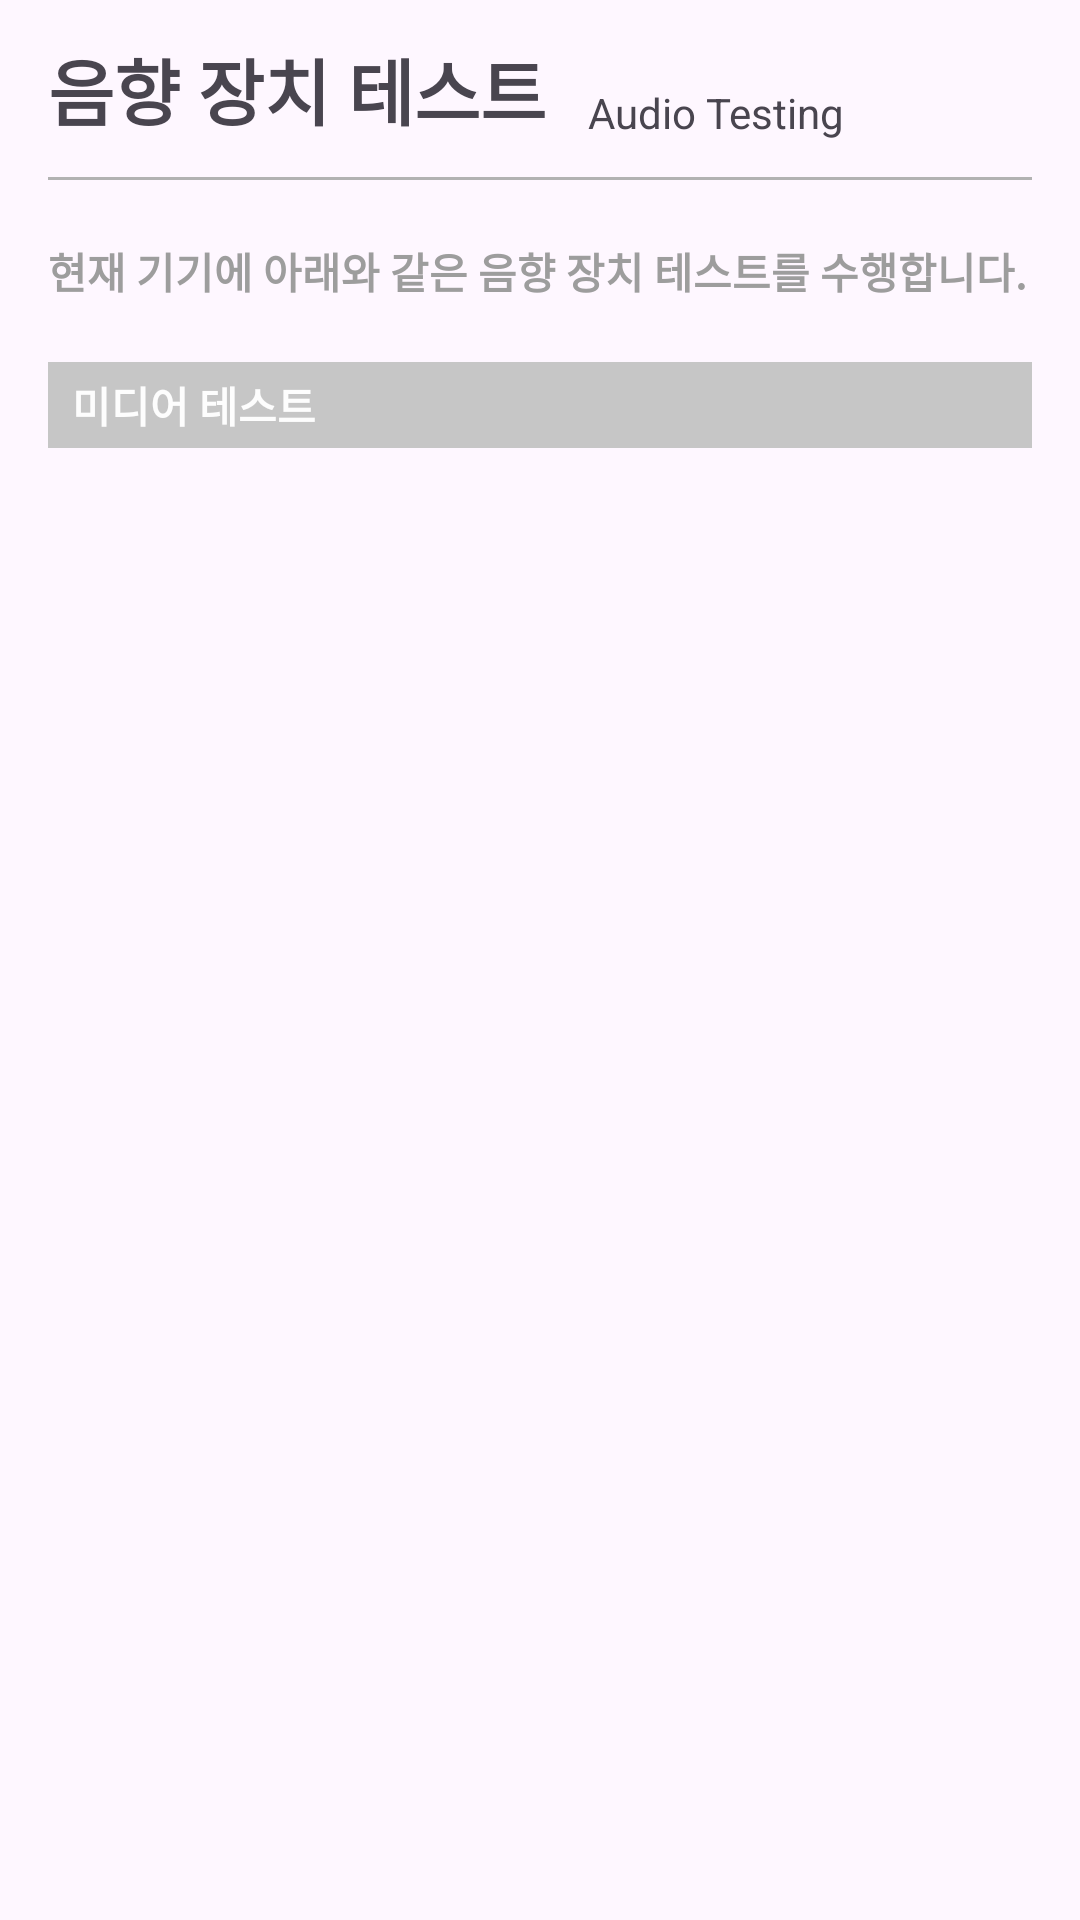

Write the Android layout XML for this screen, with the resource values it uses.
<!-- AndroidManifest.xml: application theme Theme.DeviceChecker -->
<!-- res/layout/fragment_audio_test.xml -->
<?xml version="1.0" encoding="utf-8"?>
<layout
    xmlns:android="http://schemas.android.com/apk/res/android"
    xmlns:tools="http://schemas.android.com/tools"
    xmlns:app="http://schemas.android.com/apk/res-auto"
    xmlns:bind="http://schemas.android.com/tools"
    tools:context=".ui.fragment.test.ScreenTestFragment"
    >
    <data>
        <variable
            name="click"
            type="kr.co.devicechecker.base.listener.ViewClickListener" />
        <variable
            name="testInfoList"
            type="java.util.List&lt;kr.co.devicechecker.data.dto.IconInfo>" />
    </data>
    <ScrollView
        android:layout_width="match_parent"
        android:layout_height="wrap_content"
        >
        <androidx.appcompat.widget.LinearLayoutCompat
            android:layout_width="match_parent"
            android:layout_height="wrap_content"
            android:orientation="vertical"
            android:paddingHorizontal="16dp"
            android:paddingVertical="12dp"
            >

            
            <androidx.constraintlayout.widget.ConstraintLayout
                android:layout_width="match_parent"
                android:layout_height="wrap_content"
                >

                <androidx.appcompat.widget.AppCompatTextView
                    android:id="@+id/tv_audio_test"
                    android:layout_width="wrap_content"
                    android:layout_height="wrap_content"
                    android:text="@string/audio_test"
                    android:textSize="24sp"
                    android:textStyle="bold"
                    app:layout_constraintStart_toStartOf="parent"
                    app:layout_constraintTop_toTopOf="parent"
                    app:layout_constraintBottom_toBottomOf="parent"
                    />

                <androidx.appcompat.widget.AppCompatTextView
                    android:id="@+id/tv_audio_test_s"
                    android:layout_width="wrap_content"
                    android:layout_height="wrap_content"
                    android:text="@string/audio_test_s"
                    app:layout_constraintStart_toEndOf="@id/tv_audio_test"
                    app:layout_constraintBottom_toBottomOf="@id/tv_audio_test"
                    android:layout_marginStart="14dp"
                    />
            </androidx.constraintlayout.widget.ConstraintLayout>

            <com.google.android.material.divider.MaterialDivider
                android:layout_width="match_parent"
                android:layout_height="1dp"
                android:layout_marginVertical="12dp"
                app:dividerColor="@color/mono400"
                />

            
            <androidx.appcompat.widget.AppCompatTextView
                android:id="@+id/tv_audio_test_guide"
                android:layout_width="match_parent"
                android:layout_height="wrap_content"
                android:text="@string/audio_test_guide"
                android:textSize="14sp"
                android:textColor="@color/mono500"
                android:textStyle="bold"
                android:paddingVertical="8dp"
                />

            
            <androidx.appcompat.widget.AppCompatTextView
                android:id="@+id/tv_media_test"
                android:layout_width="match_parent"
                android:layout_height="wrap_content"
                android:text="@string/media_test"
                android:textColor="@color/white"
                android:textStyle="bold"
                android:textSize="14sp"
                android:background="@color/mono300"
                android:textAlignment="textStart"
                android:paddingHorizontal="8dp"
                android:paddingVertical="4dp"
                android:layout_marginTop="12dp"
                />
            <androidx.recyclerview.widget.RecyclerView
                android:id="@+id/rv_pixel_test"
                android:layout_width="match_parent"
                android:layout_height="wrap_content"
                app:testList="@{testInfoList}"
                app:vClick="@{click}"
                android:orientation="vertical"
                android:layout_marginVertical="8dp"
                />

            
            <Space
                android:id="@+id/sp_bottom"
                android:layout_width="match_parent"
                android:layout_height="48dp"
                app:layout_constraintTop_toBottomOf="@id/rv_sensor_info"
                app:layout_constraintBottom_toBottomOf="parent"
                />
        </androidx.appcompat.widget.LinearLayoutCompat>
    </ScrollView>
</layout>
<!-- resources referenced by this layout -->
<resources>
  <color name="mono300">#C6C6C6</color>
  <color name="mono400">#B2B2B2</color>
  <color name="mono500">#9D9D9D</color>
  <color name="white">#FDFDFD</color>
  <string name="audio_test">음향 장치 테스트</string>
  <string name="audio_test_guide">현재 기기에 아래와 같은 음향 장치 테스트를 수행합니다.</string>
  <string name="audio_test_s">Audio Testing</string>
  <string name="media_test">미디어 테스트</string>
  <style name="Theme.DeviceChecker" parent="Base.Theme.DeviceChecker">
  
  
  
  
  
  
  
  
      </style>
  <style name="Base.Theme.DeviceChecker" parent="Theme.Material3.DayNight.NoActionBar">
          
  
          
          <item name="colorPrimary">@color/white</item>
          <item name="colorPrimaryVariant">@color/white</item>
          <item name="colorOnPrimary">@color/white</item>
          
          <item name="colorSecondary">@color/navy500</item>
          <item name="colorSecondaryVariant">@color/navy700</item>
          <item name="colorOnSecondary">@color/black</item>
          
          <item name="android:statusBarColor">@color/mono900</item>
      </style>
  <color name="navy500">#709CE1</color>
  <color name="navy700">#345D9D</color>
  <color name="black">#0D0D0D</color>
  <color name="mono900">#4C4C4C</color>
</resources>
